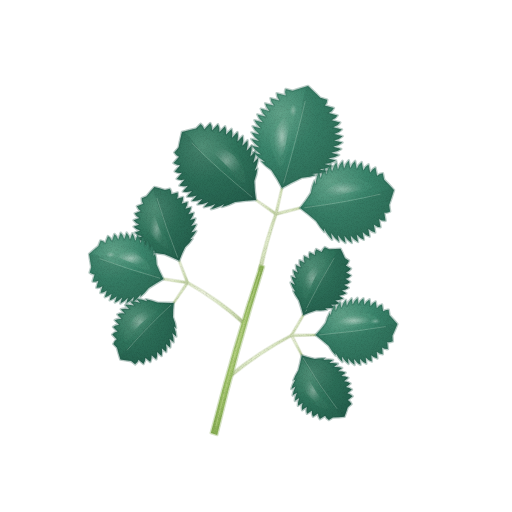
t = 0.00 s
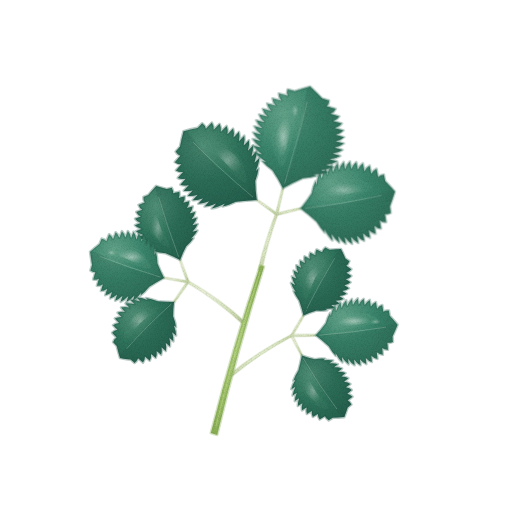
t = 1.43 s
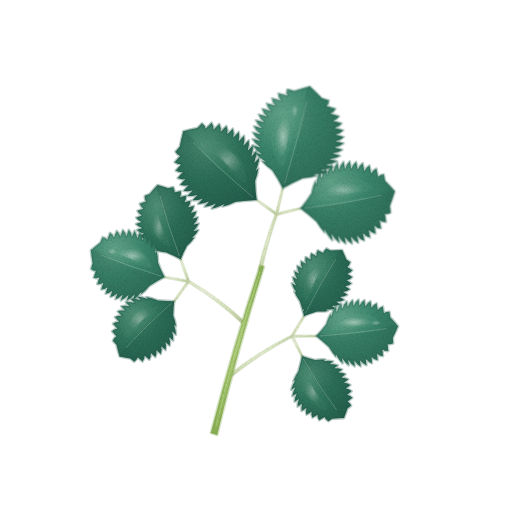
t = 2.85 s
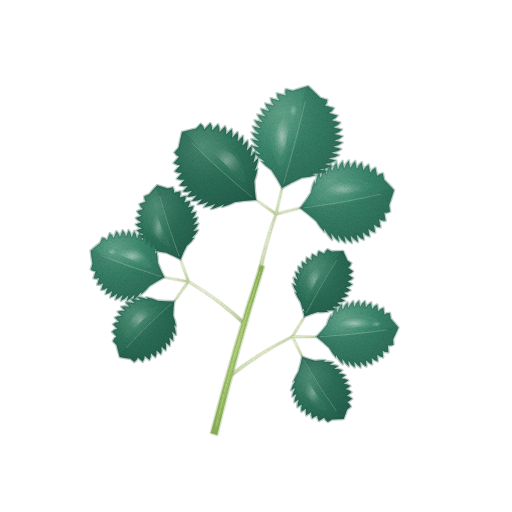
t = 3.80 s
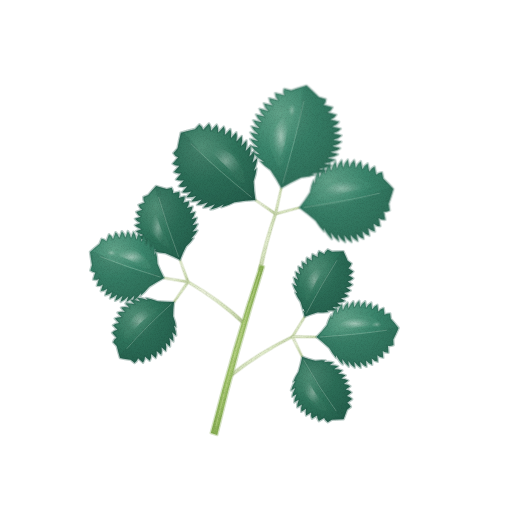
t = 4.75 s
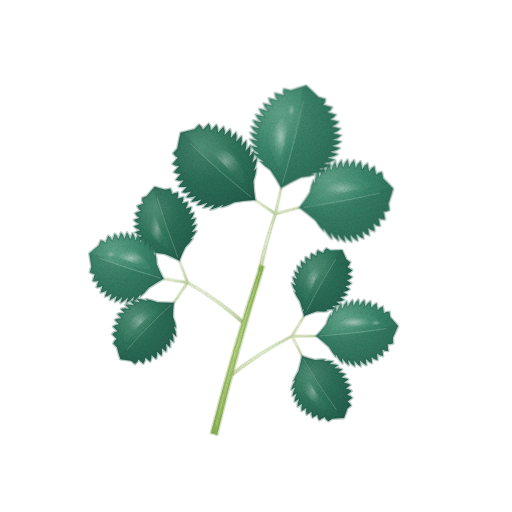
t = 6.18 s

The animated SVG that drew these frames (rendered in a browser with its animation timeline set to each time). Animation: 3 CSS @keyframes rules; one cycle of 7.60 s, repeats indefinitely.

<svg xmlns="http://www.w3.org/2000/svg" viewBox="0 0 512 512" role="img" aria-label="참나물 — 움직임, 윤곽 없는 수채" data-asset="watercolor-chamnamul-motion" data-food="chamnamul" data-style="watercolor" data-variant="motion" stroke-linecap="round" stroke-linejoin="round"><title>참나물</title><desc>살짝 비스듬히 뻗은 연두색 한 줄기에서 옅은 흰 연두색의 가는 잎자루가 갈라져 나오고, 잘고 촘촘한 톱니와 매끈한 윤기를 지닌 짙은 청록색 둥근 잎이 세 장씩 묶여 펼쳐진 참나물.</desc><style>[data-asset="watercolor-chamnamul-motion"] [data-part="top-trio"]{transform-box:view-box;transform-origin:260px 270px;animation:watercolor-chamnamul-motion-m0 7.6s cubic-bezier(.37,0,.63,1) 0s infinite}[data-asset="watercolor-chamnamul-motion"] [data-part="left-trio"]{transform-box:view-box;transform-origin:245px 324px;animation:watercolor-chamnamul-motion-m1 7.6s cubic-bezier(.37,0,.63,1) -2.584s infinite}[data-asset="watercolor-chamnamul-motion"] [data-part="right-trio"]{transform-box:view-box;transform-origin:230px 376px;animation:watercolor-chamnamul-motion-m2 7.6s cubic-bezier(.37,0,.63,1) -5.092s infinite}@keyframes watercolor-chamnamul-motion-m0{0%,100%{rotate:0deg}25%{rotate:0.75deg}75%{rotate:-0.675deg}}@keyframes watercolor-chamnamul-motion-m1{0%,100%{rotate:0deg}25%{rotate:-0.825deg}75%{rotate:0.675deg}}@keyframes watercolor-chamnamul-motion-m2{0%,100%{rotate:0deg}25%{rotate:0.675deg}75%{rotate:-0.75deg}}@media (prefers-reduced-motion:reduce){[data-asset="watercolor-chamnamul-motion"] *{animation:none!important}}</style><defs><radialGradient id="watercolor-chamnamul-motion-g-petiole-soft" cx="0.3" cy="0.26" r="0.84"><stop offset="0" stop-color="#f1f5e3"/><stop offset="0.45" stop-color="#deeac7"/><stop offset="0.86" stop-color="#cad8af"/><stop offset="1" stop-color="#bdcda0"/></radialGradient><radialGradient id="watercolor-chamnamul-motion-g-leafBack-soft" cx="0.34" cy="0.28" r="0.88"><stop offset="0" stop-color="#519078"/><stop offset="0.45" stop-color="#2f745c"/><stop offset="0.86" stop-color="#26634f"/><stop offset="1" stop-color="#215847"/></radialGradient><clipPath id="watercolor-chamnamul-motion-clip0"><path d="M304 316 Q302.3 308.9 299.8 301.3 Q296.1 296.1 294.2 291.5 L296.4 292.5 Q292.7 287.3 291.7 283.3 L296 285.4 Q293.2 280.8 292.6 276.9 L297 279.1 Q294.7 274.8 294.4 271.1 L299 273.4 Q297.1 269.3 297.2 265.8 L302 268.2 Q300.4 264.3 300.9 261.1 L305.8 263.6 Q304.7 259.9 305.5 256.9 L310.6 259.5 Q309.9 256.1 311.1 253.3 L316.3 256 Q316 252.8 317.6 250.2 L323.1 253 Q323.8 250.4 326.3 248.3 L330.6 250.5 Q336.8 250.1 342 250 Q344.1 254.3 346.3 259.5 L350.3 262.1 Q349.3 265.1 347.1 266.8 L352.2 270.1 Q350.4 272.6 347.2 273.8 L352.2 276.9 Q350.1 279.2 346.6 280.2 L351.3 283.3 Q348.9 285.4 345.1 286.2 L349.7 289.2 Q347.1 291.2 342.9 291.8 L347.3 294.7 Q344.4 296.5 339.9 296.9 L344.2 299.8 Q341 301.4 336.1 301.6 L340.3 304.4 Q336.8 305.9 331.6 305.9 L335.6 308.5 Q331.8 309.8 325.8 309.4 L327.8 310.9 Q323.1 311.7 317.1 311.3 Q310.1 313.4 304 316Z"/></clipPath><radialGradient id="watercolor-chamnamul-motion-gloss"><stop stop-color="#fffdf9" stop-opacity=".85"/><stop offset=".6" stop-color="#fffdf9" stop-opacity=".25"/><stop offset="1" stop-color="#fffdf9" stop-opacity="0"/></radialGradient><clipPath id="watercolor-chamnamul-motion-clip1"><path d="M302 356 Q308 358.3 315 359.9 Q320.8 359 325.4 359.5 L323.5 361.1 Q329.4 360.3 333.2 361.3 L329.4 364.2 Q334.5 363.9 338 365.1 L334.1 368.1 Q338.9 368 342.2 369.3 L338 372.5 Q342.5 372.5 345.6 374 L341.3 377.3 Q345.5 377.6 348.3 379.2 L343.9 382.6 Q347.8 383 350.4 384.9 L345.8 388.3 Q349.4 389 351.7 391 L347.1 394.6 Q350.3 395.5 352.4 397.7 L347.5 401.3 Q349.9 402.8 351.2 405.5 L347.4 408.5 Q345.7 413.7 344 418 Q338.7 418.4 332.4 418.6 L328.3 421.1 Q325.5 419.3 324.6 416.9 L319.3 420.1 Q317.5 417.7 317.5 414.6 L312.5 417.6 Q311.1 415 311.5 411.6 L306.6 414.6 Q305.6 411.7 306.4 408 L301.7 410.9 Q301 407.7 302.2 403.8 L297.6 406.5 Q297.3 403.1 299 398.9 L294.6 401.6 Q294.6 397.9 296.7 393.4 L292.4 396 Q292.9 392.1 295.4 387.3 L291.2 389.7 Q292.1 385.6 295.4 380.2 L293.3 381.3 Q295 376.5 298.4 371.1 Q300.6 363.3 302 356Z"/></clipPath><radialGradient id="watercolor-chamnamul-motion-g-leaf-soft" cx="0.32" cy="0.26" r="0.88"><stop offset="0" stop-color="#61a289"/><stop offset="0.45" stop-color="#3a856c"/><stop offset="0.86" stop-color="#2f715b"/><stop offset="1" stop-color="#296551"/></radialGradient><clipPath id="watercolor-chamnamul-motion-clip2"><path d="M316 336 Q321.2 330.7 326.2 324.1 Q328 317.9 330.6 313.6 L331.2 316.5 Q332.9 309.7 335.6 306.3 L336.5 311.8 Q338.4 306.3 341.1 303.3 L342.1 309 Q344 303.9 346.8 301.2 L347.7 307 Q349.7 302.3 352.5 299.9 L353.5 305.9 Q355.5 301.5 358.4 299.4 L359.4 305.6 Q361.5 301.6 364.3 299.9 L365.3 306.2 Q367.5 302.6 370.4 301.1 L371.4 307.6 Q373.6 304.4 376.5 303.2 L377.6 309.9 Q379.8 307.1 382.8 306.3 L383.9 313.1 Q386.3 311.4 389.4 311.7 L390.2 317 Q394.6 321.8 398 326 Q395.8 331.5 392.8 337.7 L393.2 343.2 Q390.3 344.6 387.6 343.9 L388.2 350.9 Q385.2 351.2 382.4 349.3 L383 356 Q379.9 355.9 377 353.5 L377.6 360.1 Q374.4 359.6 371.5 356.8 L372 363.2 Q368.9 362.2 365.9 359 L366.4 365.2 Q363.2 363.9 360.1 360.2 L360.6 366.3 Q357.3 364.6 354.2 360.4 L354.7 366.3 Q351.4 364.2 348.2 359.6 L348.7 365.3 Q345.3 362.8 342.1 357.8 L342.6 363.3 Q339.1 360.4 335.7 353.9 L335.9 356.8 Q332.3 352.9 329 347 Q322.4 341 316 336Z"/></clipPath><clipPath id="watercolor-chamnamul-motion-clip3"><path d="M180 260 Q173.2 256.5 165.5 253.3 Q158.8 252.6 153.7 251 L156.1 249.9 Q149.4 249.3 145.5 247.3 L150.3 245.4 Q144.6 244.5 141.1 242.3 L146.1 240.4 Q141 239.3 137.9 237 L143.1 235 Q138.5 233.7 135.8 231.3 L141.2 229.2 Q137 227.8 134.8 225.3 L140.4 223.1 Q136.7 221.5 134.9 218.9 L140.6 216.7 Q137.4 214.9 136.1 212.1 L142 209.8 Q139.3 207.9 138.4 205 L144.6 202.6 Q143 200.3 143.3 197 L148.1 195.1 Q152.2 190.1 156 186 Q160.9 187.3 166.6 189.1 L171.6 187.8 Q173.3 190.5 173 193.4 L179.3 191.7 Q179.9 194.7 178.6 198 L184.7 196.3 Q184.9 199.5 183.1 202.9 L189.1 201.3 Q189 204.6 186.8 208.1 L192.6 206.5 Q192.1 209.9 189.6 213.6 L195.1 212.1 Q194.4 215.6 191.4 219.3 L196.8 217.9 Q195.7 221.5 192.3 225.4 L197.6 224 Q196.1 227.7 192.3 231.8 L197.4 230.5 Q195.6 234.3 190.9 238.7 L193.5 238.1 Q190.7 242.3 186 246.6 Q182.4 253.5 180 260Z"/></clipPath><clipPath id="watercolor-chamnamul-motion-clip4"><path d="M174 302 Q173.1 308.7 173.1 316.3 Q175.4 322.2 176 327.1 L173.9 325.5 Q176.2 331.4 176.1 335.6 L172.1 332.2 Q173.7 337.5 173.4 341.4 L169.3 337.9 Q170.6 342.8 170 346.5 L165.7 342.9 Q166.7 347.6 165.9 351 L161.5 347.3 Q162.3 351.7 161.2 354.9 L156.7 351 Q157.1 355.1 155.8 358.1 L151.2 354.1 Q151.3 358 149.8 360.8 L145 356.6 Q144.9 360.2 143 362.7 L138.1 358.4 Q137.2 361.2 134.6 363 L130.7 359.7 Q124.9 358.9 120 358 Q118.3 352.6 116.7 346.1 L113.1 342.3 Q114.3 339.1 116.6 337.7 L112.1 332.9 Q114.1 330.5 117.4 329.9 L113 325.3 Q115.4 323.3 119 323.1 L114.8 318.6 Q117.5 317 121.5 317.1 L117.5 312.8 Q120.5 311.4 124.9 312 L121 307.7 Q124.4 306.7 129.2 307.6 L125.4 303.5 Q129.1 302.9 134.3 304.1 L130.7 300.2 Q134.8 299.9 140.3 301.5 L136.8 297.7 Q141.3 297.7 147.6 300.1 L146 298.1 Q151.3 298.9 157.7 301.4 Q166.2 302 174 302Z"/></clipPath><clipPath id="watercolor-chamnamul-motion-clip5"><path d="M164 278 Q156.8 281.9 149.2 286.9 Q144.7 292.4 140.5 295.7 L141.3 292.7 Q136.6 298.8 132.7 301.1 L134.4 295.5 Q130.2 300.1 126.5 302.1 L128.3 296.2 Q124.2 300.4 120.6 301.9 L122.5 295.9 Q118.6 299.6 115.1 300.8 L117.1 294.6 Q113.3 297.8 110 298.6 L112 292.2 Q108.4 295 105.2 295.4 L107.3 288.8 Q103.9 291.2 100.8 291.2 L102.9 284.5 Q99.7 286.4 96.8 285.9 L98.9 279 Q95.8 280.5 93.1 279.6 L95.3 272.5 Q92.7 272.7 90.3 270.7 L92 265.1 Q90.8 258.1 90 252 Q94.2 248.2 99.4 244.1 L101.5 238.8 Q104.5 239.1 106.3 241.3 L109 234.4 Q111.6 235.8 113 239.1 L115.6 232.4 Q118 234.1 119.3 237.9 L121.8 231.3 Q124.2 233.4 125.3 237.6 L127.8 231.2 Q130 233.6 131 238.1 L133.4 231.9 Q135.5 234.6 136.4 239.5 L138.8 233.4 Q140.8 236.5 141.5 241.7 L143.8 235.9 Q145.7 239.2 146.3 244.9 L148.5 239.2 Q150.3 242.9 150.8 248.9 L153 243.4 Q154.6 247.4 154.6 254.8 L155.9 251.9 Q157.2 256.8 157.4 263.7 Q160.5 271.4 164 278Z"/></clipPath><clipPath id="watercolor-chamnamul-motion-clip6"><path d="M256 200 Q246 200.5 235 202 Q227.9 205.6 221.9 206.9 L224.3 204 Q216.6 208.2 211 209.1 L215.5 203.9 Q208.9 206.9 203.9 207.2 L208.5 201.9 Q202.2 204.5 197.5 204.5 L202.3 199 Q196.3 201.3 191.9 200.9 L196.8 195.4 Q191.1 197.3 187 196.6 L192 190.9 Q186.7 192.5 182.8 191.5 L188 185.7 Q183 186.9 179.4 185.6 L184.6 179.6 Q179.9 180.5 176.7 178.9 L182 172.8 Q177.7 173.3 174.7 171.4 L180.2 165.2 Q176.1 165.3 173.5 163.1 L179.1 156.7 Q176 155.8 174.3 152.5 L178.6 147.6 Q180.2 139.1 182 132 Q188.4 130.2 196 128.6 L200.6 123.9 Q203.5 125.9 204.3 129.3 L210.2 123.1 Q212.3 126 212.2 130.3 L217.9 124.3 Q219.8 127.5 219.4 132.1 L225 126.3 Q226.7 129.7 226 134.6 L231.5 128.9 Q232.9 132.5 232.1 137.7 L237.4 132.1 Q238.6 135.9 237.5 141.4 L242.8 135.9 Q243.7 140 242.3 145.8 L247.5 140.4 Q248.3 144.8 246.6 150.8 L251.6 145.6 Q252.2 150.1 250.3 156.5 L255.2 151.4 Q255.5 156.2 253.3 162.8 L258.1 157.9 Q257.9 163.2 254.7 171 L257.4 168.3 Q256.9 174 254.3 181.1 Q254.6 191.1 256 200Z"/></clipPath><clipPath id="watercolor-chamnamul-motion-clip7"><path d="M300 208 Q305.5 201.2 310.8 192.9 Q312.1 185.5 314.5 180.5 L315.4 184.2 Q316.6 175.9 319.1 171.3 L320.6 178 Q322.1 171.3 324.7 167.4 L326.2 174.3 Q327.8 167.9 330.5 164.4 L332 171.5 Q333.6 165.5 336.4 162.3 L337.9 169.5 Q339.7 163.9 342.5 161 L344.1 168.4 Q345.8 163.2 348.7 160.5 L350.3 168.1 Q352.2 163.3 355.1 161 L356.8 168.7 Q358.7 164.2 361.7 162.2 L363.4 170.2 Q365.4 166 368.5 164.4 L370.2 172.5 Q372.3 168.8 375.4 167.5 L377.1 175.8 Q379.5 173.4 382.8 173.3 L384.2 179.7 Q389.7 185.1 394 190 Q391.9 196.9 389.1 204.9 L390.1 211.4 Q387.1 213.2 384.2 212.4 L385.6 220.8 Q382.3 221.2 379.1 219 L380.5 227.2 Q377.1 227.2 373.8 224.4 L375.2 232.5 Q371.7 232 368.3 228.8 L369.6 236.6 Q366.1 235.8 362.6 232.1 L363.9 239.8 Q360.3 238.5 356.7 234.4 L358 241.9 Q354.3 240.2 350.6 235.6 L351.8 242.9 Q348.1 240.9 344.3 235.8 L345.5 242.9 Q341.6 240.4 337.8 234.9 L339 241.8 Q335 238.9 331.1 232.9 L332.2 239.7 Q328.1 235.9 323.9 228.3 L324.4 232 Q320.2 227.7 316.1 220.9 Q307.9 213.8 300 208Z"/></clipPath><clipPath id="watercolor-chamnamul-motion-clip8"><path d="M282 188 Q277.5 179.2 271.3 170.1 Q264.6 165.5 260.8 161 L265 161.9 Q257.5 157.2 253.4 152.6 L260.8 154.4 Q254.7 149.9 251.9 145.7 L259.5 147.5 Q253.7 143.2 251.3 139 L259.1 140.9 Q253.6 136.6 251.5 132.5 L259.5 134.5 Q254.4 130.3 252.6 126.3 L260.7 128.3 Q256 124.2 254.5 120.3 L262.8 122.3 Q258.5 118.3 257.3 114.4 L265.7 116.5 Q261.7 112.6 260.8 108.8 L269.4 110.9 Q265.8 107.1 265.2 103.4 L273.9 105.6 Q270.7 101.9 270.5 98.2 L279.4 100.4 Q276.6 96.8 276.7 93.3 L285.8 95.5 Q284.3 92.3 285.7 89.1 L292.7 90.8 Q300.9 88 308 86 Q313.8 91.3 320.3 97.8 L327.2 99.7 Q327.3 103.3 324.8 105.5 L333.9 107.9 Q332.6 111.1 328.7 113 L337.6 115.4 Q335.9 118.5 331.5 120.2 L340.2 122.5 Q338.2 125.6 333.3 127.2 L341.9 129.5 Q339.4 132.4 334.2 134 L342.6 136.2 Q339.8 139 334.2 140.5 L342.4 142.6 Q339.2 145.4 333.2 146.7 L341.2 148.9 Q337.7 151.5 331.2 152.8 L339.1 154.9 Q335.2 157.4 328.3 158.5 L336.1 160.6 Q331.8 163.1 324.5 164.1 L332.1 166.1 Q327.4 168.5 319.7 169.4 L327 171.3 Q321 173.4 311.9 173.9 L316 175 Q310.2 177.1 301.8 177.8 Q291.2 182.7 282 188Z"/></clipPath><radialGradient id="watercolor-chamnamul-motion-g-stem-soft" cx="0.3" cy="0.26" r="0.84"><stop offset="0" stop-color="#c5db92"/><stop offset="0.45" stop-color="#a3c56e"/><stop offset="0.86" stop-color="#8eb359"/><stop offset="1" stop-color="#81a84c"/></radialGradient><filter id="watercolor-chamnamul-motion-fx" filterUnits="userSpaceOnUse" x="0" y="0" width="512" height="512" color-interpolation-filters="sRGB"><feTurbulence type="fractalNoise" baseFrequency="0.05" numOctaves="2" seed="7" result="w"/><feDisplacementMap in="SourceGraphic" in2="w" scale="1.4" xChannelSelector="R" yChannelSelector="G" result="d"/><feTurbulence type="fractalNoise" baseFrequency="1.35" numOctaves="2" seed="3" result="n"/><feColorMatrix in="n" type="matrix" values="0 0 0 0 0 0 0 0 0 0 0 0 0 0 0 0.24 0 0 0 -0.101" result="na"/><feComposite in="na" in2="d" operator="in" result="g"/><feMerge><feMergeNode in="d"/><feMergeNode in="g"/></feMerge></filter></defs><g filter="url(#watercolor-chamnamul-motion-fx)"><g data-part="right-trio"><path d="M229.1 374.7 Q258.1 351.5 291.4 335.1 L292.6 336.9 Q259.6 353.8 230.9 377.3Z" fill="url(#watercolor-chamnamul-motion-g-petiole-soft)" stroke="#bdcda0" stroke-width="1.6" stroke-opacity="0.32"/><path d="M291.1 335.4 Q297.1 325.5 303.2 315.5 L304.8 316.5 Q298.9 326.5 292.9 336.6Z" fill="url(#watercolor-chamnamul-motion-g-petiole-soft)" stroke="#bdcda0" stroke-width="1.6" stroke-opacity="0.32"/><path d="M293 335.5 Q297.9 345.6 302.8 355.6 L301.2 356.4 Q296.1 346.4 291 336.5Z" fill="url(#watercolor-chamnamul-motion-g-petiole-soft)" stroke="#bdcda0" stroke-width="1.6" stroke-opacity="0.32"/><path d="M292 334.9 Q304 335 316 335.1 L316 336.9 Q304 337 292 337.1Z" fill="url(#watercolor-chamnamul-motion-g-petiole-soft)" stroke="#bdcda0" stroke-width="1.6" stroke-opacity="0.32"/><path d="M304 316 Q302.3 308.9 299.8 301.3 Q296.1 296.1 294.2 291.5 L296.4 292.5 Q292.7 287.3 291.7 283.3 L296 285.4 Q293.2 280.8 292.6 276.9 L297 279.1 Q294.7 274.8 294.4 271.1 L299 273.4 Q297.1 269.3 297.2 265.8 L302 268.2 Q300.4 264.3 300.9 261.1 L305.8 263.6 Q304.7 259.9 305.5 256.9 L310.6 259.5 Q309.9 256.1 311.1 253.3 L316.3 256 Q316 252.8 317.6 250.2 L323.1 253 Q323.8 250.4 326.3 248.3 L330.6 250.5 Q336.8 250.1 342 250 Q344.1 254.3 346.3 259.5 L350.3 262.1 Q349.3 265.1 347.1 266.8 L352.2 270.1 Q350.4 272.6 347.2 273.8 L352.2 276.9 Q350.1 279.2 346.6 280.2 L351.3 283.3 Q348.9 285.4 345.1 286.2 L349.7 289.2 Q347.1 291.2 342.9 291.8 L347.3 294.7 Q344.4 296.5 339.9 296.9 L344.2 299.8 Q341 301.4 336.1 301.6 L340.3 304.4 Q336.8 305.9 331.6 305.9 L335.6 308.5 Q331.8 309.8 325.8 309.4 L327.8 310.9 Q323.1 311.7 317.1 311.3 Q310.1 313.4 304 316Z" fill="url(#watercolor-chamnamul-motion-g-leafBack-soft)" stroke="#215847" stroke-width="2.6" stroke-opacity="0.32"/><g clip-path="url(#watercolor-chamnamul-motion-clip0)"><path d="M304 316 C306.1 318.4 319 314.4 326 311.1 C333 307.8 342 302.4 346 296.2 C350 290.1 350.8 281.7 350.1 274 C349.5 266.3 346 250 342 250 C338 250 330.7 266.4 325.9 274.1 C321.1 281.9 316.9 289.7 313.2 296.7 C309.6 303.7 301.9 313.6 304 316Z" fill="#215847" opacity="0.25"/><path d="M305.5 299.3 C304.3 297.2 302.7 285.1 304.3 279.3 C305.9 273.5 311.6 267.6 315.4 264.5 C319.1 261.4 326.4 258.6 327 260.7 C327.7 262.8 321.8 272 319.2 277.3 C316.6 282.5 313.8 288.5 311.5 292.2 C309.2 295.9 306.7 301.5 305.5 299.3Z" fill="#519078" opacity="0.16"/><path d="M305.2 293 C304.7 290.8 304.9 282.3 306.8 278 C308.6 273.8 313.6 269.5 316.2 267.7 C318.8 265.8 322.4 264.6 322.2 266.7 C322.1 268.9 317.4 276.3 315.3 280.3 C313.2 284.4 311.4 289.1 309.7 291.2 C308 293.3 305.7 295.2 305.2 293Z" fill="url(#watercolor-chamnamul-motion-gloss)" opacity="0.4"/><path d="M305.6 312.5 Q320.5 283.3 335.4 259.4" fill="none" stroke="#b3d3c0" stroke-width="0.7" opacity="0.48"/></g><path d="M302 356 Q308 358.3 315 359.9 Q320.8 359 325.4 359.5 L323.5 361.1 Q329.4 360.3 333.2 361.3 L329.4 364.2 Q334.5 363.9 338 365.1 L334.1 368.1 Q338.9 368 342.2 369.3 L338 372.5 Q342.5 372.5 345.6 374 L341.3 377.3 Q345.5 377.6 348.3 379.2 L343.9 382.6 Q347.8 383 350.4 384.9 L345.8 388.3 Q349.4 389 351.7 391 L347.1 394.6 Q350.3 395.5 352.4 397.7 L347.5 401.3 Q349.9 402.8 351.2 405.5 L347.4 408.5 Q345.7 413.7 344 418 Q338.7 418.4 332.4 418.6 L328.3 421.1 Q325.5 419.3 324.6 416.9 L319.3 420.1 Q317.5 417.7 317.5 414.6 L312.5 417.6 Q311.1 415 311.5 411.6 L306.6 414.6 Q305.6 411.7 306.4 408 L301.7 410.9 Q301 407.7 302.2 403.8 L297.6 406.5 Q297.3 403.1 299 398.9 L294.6 401.6 Q294.6 397.9 296.7 393.4 L292.4 396 Q292.9 392.1 295.4 387.3 L291.2 389.7 Q292.1 385.6 295.4 380.2 L293.3 381.3 Q295 376.5 298.4 371.1 Q300.6 363.3 302 356Z" fill="url(#watercolor-chamnamul-motion-g-leafBack-soft)" stroke="#215847" stroke-width="2.6" stroke-opacity="0.32"/><g clip-path="url(#watercolor-chamnamul-motion-clip1)"><path d="M302 356 C304 353.5 316.6 356.7 323.6 359.4 C330.7 362.2 339.8 366.9 344.1 372.7 C348.5 378.5 350 386.5 349.9 394.1 C349.9 401.6 348 417.7 344 418 C340 418.3 331.1 403.2 325.7 396 C320.3 388.8 315.7 381.4 311.8 374.7 C307.8 368 300 358.5 302 356Z" fill="#215847" opacity="0.25"/><path d="M304.1 372.7 C303 374.9 301.9 387.1 303.9 392.7 C305.8 398.3 311.9 403.6 315.9 406.3 C319.9 409 327.4 411.2 327.9 409 C328.4 406.9 321.7 398.4 318.8 393.5 C315.8 388.5 312.7 382.8 310.3 379.3 C307.8 375.9 305.1 370.5 304.1 372.7Z" fill="#519078" opacity="0.16"/><path d="M304.1 379 C303.7 381.2 304.3 389.7 306.4 393.7 C308.5 397.8 313.8 401.6 316.5 403.2 C319.2 404.8 322.9 405.6 322.6 403.6 C322.3 401.5 317.1 394.6 314.7 390.8 C312.4 387 310.3 382.5 308.5 380.5 C306.8 378.6 304.4 376.8 304.1 379Z" fill="url(#watercolor-chamnamul-motion-gloss)" opacity="0.4"/><path d="M303.6 359.4 Q319.7 387.4 336.4 409.6" fill="none" stroke="#b3d3c0" stroke-width="0.7" opacity="0.48"/></g><path d="M316 336 Q321.2 330.7 326.2 324.1 Q328 317.9 330.6 313.6 L331.2 316.5 Q332.9 309.7 335.6 306.3 L336.5 311.8 Q338.4 306.3 341.1 303.3 L342.1 309 Q344 303.9 346.8 301.2 L347.7 307 Q349.7 302.3 352.5 299.9 L353.5 305.9 Q355.5 301.5 358.4 299.4 L359.4 305.6 Q361.5 301.6 364.3 299.9 L365.3 306.2 Q367.5 302.6 370.4 301.1 L371.4 307.6 Q373.6 304.4 376.5 303.2 L377.6 309.9 Q379.8 307.1 382.8 306.3 L383.9 313.1 Q386.3 311.4 389.4 311.7 L390.2 317 Q394.6 321.8 398 326 Q395.8 331.5 392.8 337.7 L393.2 343.2 Q390.3 344.6 387.6 343.9 L388.2 350.9 Q385.2 351.2 382.4 349.3 L383 356 Q379.9 355.9 377 353.5 L377.6 360.1 Q374.4 359.6 371.5 356.8 L372 363.2 Q368.9 362.2 365.9 359 L366.4 365.2 Q363.2 363.9 360.1 360.2 L360.6 366.3 Q357.3 364.6 354.2 360.4 L354.7 366.3 Q351.4 364.2 348.2 359.6 L348.7 365.3 Q345.3 362.8 342.1 357.8 L342.6 363.3 Q339.1 360.4 335.7 353.9 L335.9 356.8 Q332.3 352.9 329 347 Q322.4 341 316 336Z" fill="url(#watercolor-chamnamul-motion-g-leaf-soft)" stroke="#296551" stroke-width="2.6" stroke-opacity="0.32"/><g clip-path="url(#watercolor-chamnamul-motion-clip2)"><path d="M316 336 C315.3 339.5 327.5 350.8 335.1 355.8 C342.6 360.7 353.2 366.1 361.2 365.7 C369.2 365.2 376.8 359.5 383 352.9 C389.1 346.3 400.7 329.5 398 326 C395.3 322.5 376.9 330.2 367.1 331.7 C357.3 333.1 347.7 334.1 339.2 334.8 C330.6 335.5 316.7 332.5 316 336Z" fill="#296551" opacity="0.25"/><path d="M331.8 328.7 C332.8 326.2 342.3 317.5 348.4 315.3 C354.5 313 363.2 313.9 368.4 315.1 C373.5 316.3 380.7 320.3 379.3 322.4 C377.8 324.5 366.2 326.5 359.9 327.8 C353.7 329.1 346.6 330.2 341.9 330.4 C337.2 330.5 330.7 331.2 331.8 328.7Z" fill="#61a289" opacity="0.22"/><path d="M337.1 324.7 C338.7 322.9 346.2 317.9 351.1 316.8 C356 315.7 362.9 317.1 366.3 318.2 C369.6 319.2 372.9 321.5 371 322.9 C369.1 324.3 359.7 325.5 354.8 326.3 C349.9 327.2 344.6 328.2 341.7 328 C338.7 327.7 335.5 326.6 337.1 324.7Z" fill="url(#watercolor-chamnamul-motion-gloss)" opacity="0.54"/><path d="M370.7 323.6 A5.4 2.5 -7 1 0 381.3 322.3 A5.4 2.5 -7 1 0 370.7 323.6Z" fill="url(#watercolor-chamnamul-motion-gloss)" opacity="0.38"/><path d="M320.1 335.9 Q355.6 333.2 385.8 328.5" fill="none" stroke="#b3d3c0" stroke-width="0.7" opacity="0.48"/></g></g><g data-part="left-trio"><path d="M244 325.4 Q218 300.9 187.3 282.9 L188.7 281.1 Q219.7 298.6 246 322.6Z" fill="url(#watercolor-chamnamul-motion-g-petiole-soft)" stroke="#bdcda0" stroke-width="1.6" stroke-opacity="0.32"/><path d="M186.9 282.4 Q183 271.4 179.2 260.3 L180.8 259.7 Q185 270.6 189.1 281.6Z" fill="url(#watercolor-chamnamul-motion-g-petiole-soft)" stroke="#bdcda0" stroke-width="1.6" stroke-opacity="0.32"/><path d="M188.9 282.7 Q181.8 292.6 174.7 302.5 L173.3 301.5 Q180.2 291.4 187.1 281.3Z" fill="url(#watercolor-chamnamul-motion-g-petiole-soft)" stroke="#bdcda0" stroke-width="1.6" stroke-opacity="0.32"/><path d="M187.8 283.1 Q175.8 281 163.9 278.9 L164.1 277.1 Q176.2 279 188.2 280.9Z" fill="url(#watercolor-chamnamul-motion-g-petiole-soft)" stroke="#bdcda0" stroke-width="1.6" stroke-opacity="0.32"/><path d="M180 260 Q173.2 256.5 165.5 253.3 Q158.8 252.6 153.7 251 L156.1 249.9 Q149.4 249.3 145.5 247.3 L150.3 245.4 Q144.6 244.5 141.1 242.3 L146.1 240.4 Q141 239.3 137.9 237 L143.1 235 Q138.5 233.7 135.8 231.3 L141.2 229.2 Q137 227.8 134.8 225.3 L140.4 223.1 Q136.7 221.5 134.9 218.9 L140.6 216.7 Q137.4 214.9 136.1 212.1 L142 209.8 Q139.3 207.9 138.4 205 L144.6 202.6 Q143 200.3 143.3 197 L148.1 195.1 Q152.2 190.1 156 186 Q160.9 187.3 166.6 189.1 L171.6 187.8 Q173.3 190.5 173 193.4 L179.3 191.7 Q179.9 194.7 178.6 198 L184.7 196.3 Q184.9 199.5 183.1 202.9 L189.1 201.3 Q189 204.6 186.8 208.1 L192.6 206.5 Q192.1 209.9 189.6 213.6 L195.1 212.1 Q194.4 215.6 191.4 219.3 L196.8 217.9 Q195.7 221.5 192.3 225.4 L197.6 224 Q196.1 227.7 192.3 231.8 L197.4 230.5 Q195.6 234.3 190.9 238.7 L193.5 238.1 Q190.7 242.3 186 246.6 Q182.4 253.5 180 260Z" fill="url(#watercolor-chamnamul-motion-g-leafBack-soft)" stroke="#215847" stroke-width="2.6" stroke-opacity="0.32"/><g clip-path="url(#watercolor-chamnamul-motion-clip3)"><path d="M180 260 C183.4 260 189.8 247.3 192.3 239.6 C194.9 232 197.2 221.4 195.3 214.1 C193.4 206.8 187.4 200.6 180.9 195.9 C174.3 191.2 158.9 182.9 156 186 C153.1 189.1 160.7 205.7 163.3 214.7 C166 223.7 169 232.2 171.7 239.8 C174.5 247.3 176.6 260 180 260Z" fill="#215847" opacity="0.25"/><path d="M168.1 247.5 C165.6 247 154.9 240.1 151.6 234.9 C148.2 229.7 147.7 221.4 148.1 216.4 C148.4 211.4 151.4 203.8 153.6 204.8 C155.7 205.7 158.7 216.5 160.9 222 C163.1 227.6 165.7 233.8 166.9 238.1 C168.1 242.3 170.7 248 168.1 247.5Z" fill="#519078" opacity="0.16"/><path d="M163 243.4 C160.9 242.3 154.4 236.4 152.4 232.1 C150.4 227.9 150.7 221.1 151.1 217.8 C151.5 214.6 153.3 211 154.8 212.5 C156.4 214.1 158.8 222.7 160.5 227.1 C162.1 231.5 164.4 236 164.8 238.8 C165.2 241.5 165 244.5 163 243.4Z" fill="url(#watercolor-chamnamul-motion-gloss)" opacity="0.4"/><path d="M178.4 256.4 Q166.6 225.1 158.6 197.4" fill="none" stroke="#b3d3c0" stroke-width="0.7" opacity="0.48"/></g><path d="M174 302 Q173.1 308.7 173.1 316.3 Q175.4 322.2 176 327.1 L173.9 325.5 Q176.2 331.4 176.1 335.6 L172.1 332.2 Q173.7 337.5 173.4 341.4 L169.3 337.9 Q170.6 342.8 170 346.5 L165.7 342.9 Q166.7 347.6 165.9 351 L161.5 347.3 Q162.3 351.7 161.2 354.9 L156.7 351 Q157.1 355.1 155.8 358.1 L151.2 354.1 Q151.3 358 149.8 360.8 L145 356.6 Q144.9 360.2 143 362.7 L138.1 358.4 Q137.2 361.2 134.6 363 L130.7 359.7 Q124.9 358.9 120 358 Q118.3 352.6 116.7 346.1 L113.1 342.3 Q114.3 339.1 116.6 337.7 L112.1 332.9 Q114.1 330.5 117.4 329.9 L113 325.3 Q115.4 323.3 119 323.1 L114.8 318.6 Q117.5 317 121.5 317.1 L117.5 312.8 Q120.5 311.4 124.9 312 L121 307.7 Q124.4 306.7 129.2 307.6 L125.4 303.5 Q129.1 302.9 134.3 304.1 L130.7 300.2 Q134.8 299.9 140.3 301.5 L136.8 297.7 Q141.3 297.7 147.6 300.1 L146 298.1 Q151.3 298.9 157.7 301.4 Q166.2 302 174 302Z" fill="url(#watercolor-chamnamul-motion-g-leafBack-soft)" stroke="#215847" stroke-width="2.6" stroke-opacity="0.32"/><g clip-path="url(#watercolor-chamnamul-motion-clip4)"><path d="M174 302 C177.1 303.5 176.9 317.4 175.7 325.3 C174.5 333.1 171.9 343.5 167 349.3 C162 355 154 358 146.2 359.5 C138.4 361 121.3 362.1 120 358 C118.7 353.9 132.3 341.8 138.5 334.8 C144.7 327.8 151.2 321.5 157.1 316 C163.1 310.5 170.9 300.5 174 302Z" fill="#215847" opacity="0.25"/><path d="M157.4 307.6 C154.8 306.9 142 308.3 136.7 311.4 C131.4 314.6 127.4 321.9 125.5 326.6 C123.7 331.3 123.2 339.5 125.6 339.6 C127.9 339.7 135.1 331.1 139.5 327.1 C143.9 323 149 318.6 152 315.4 C155 312.1 159.9 308.2 157.4 307.6Z" fill="#519078" opacity="0.16"/><path d="M150.9 308.9 C148.5 308.9 139.9 311.3 136.3 314.3 C132.6 317.2 129.9 323.5 128.9 326.6 C127.8 329.7 127.9 333.7 130 333 C132 332.3 137.9 325.5 141.3 322.3 C144.7 319.1 148.8 316.1 150.4 313.8 C152 311.6 153.2 308.8 150.9 308.9Z" fill="url(#watercolor-chamnamul-motion-gloss)" opacity="0.4"/><path d="M170.9 304.4 Q145.9 326.8 127 348.5" fill="none" stroke="#b3d3c0" stroke-width="0.7" opacity="0.48"/></g><path d="M164 278 Q156.8 281.9 149.2 286.9 Q144.7 292.4 140.5 295.7 L141.3 292.7 Q136.6 298.8 132.7 301.1 L134.4 295.5 Q130.2 300.1 126.5 302.1 L128.3 296.2 Q124.2 300.4 120.6 301.9 L122.5 295.9 Q118.6 299.6 115.1 300.8 L117.1 294.6 Q113.3 297.8 110 298.6 L112 292.2 Q108.4 295 105.2 295.4 L107.3 288.8 Q103.9 291.2 100.8 291.2 L102.9 284.5 Q99.7 286.4 96.8 285.9 L98.9 279 Q95.8 280.5 93.1 279.6 L95.3 272.5 Q92.7 272.7 90.3 270.7 L92 265.1 Q90.8 258.1 90 252 Q94.2 248.2 99.4 244.1 L101.5 238.8 Q104.5 239.1 106.3 241.3 L109 234.4 Q111.6 235.8 113 239.1 L115.6 232.4 Q118 234.1 119.3 237.9 L121.8 231.3 Q124.2 233.4 125.3 237.6 L127.8 231.2 Q130 233.6 131 238.1 L133.4 231.9 Q135.5 234.6 136.4 239.5 L138.8 233.4 Q140.8 236.5 141.5 241.7 L143.8 235.9 Q145.7 239.2 146.3 244.9 L148.5 239.2 Q150.3 242.9 150.8 248.9 L153 243.4 Q154.6 247.4 154.6 254.8 L155.9 251.9 Q157.2 256.8 157.4 263.7 Q160.5 271.4 164 278Z" fill="url(#watercolor-chamnamul-motion-g-leaf-soft)" stroke="#296551" stroke-width="2.6" stroke-opacity="0.32"/><g clip-path="url(#watercolor-chamnamul-motion-clip5)"><path d="M164 278 C163.8 281.8 149.7 291.1 141.5 294.8 C133.3 298.5 122 302 114.7 300 C107.4 298 101.6 290.7 97.5 282.7 C93.4 274.7 86.7 255.2 90 252 C93.3 248.8 108.7 260.3 117.5 263.7 C126.3 267 135 269.9 142.7 272.2 C150.5 274.6 164.2 274.2 164 278Z" fill="#296551" opacity="0.25"/><path d="M151.1 267.4 C150.7 264.5 144 253.7 138.9 250.2 C133.7 246.7 125.4 246 120.3 246.2 C115.2 246.5 107.6 249.3 108.4 251.8 C109.2 254.2 119.6 258.4 125.1 261 C130.6 263.6 136.9 266 141.2 267.1 C145.6 268.2 151.5 270.2 151.1 267.4Z" fill="#61a289" opacity="0.22"/><path d="M147.1 262.2 C146.1 260 140.2 253.3 136 251.3 C131.7 249.2 124.9 249.4 121.5 249.8 C118.2 250.2 114.5 252 116 253.8 C117.4 255.6 125.9 258.6 130.3 260.5 C134.6 262.3 139.3 264.4 142.1 264.7 C144.9 265 148.1 264.4 147.1 262.2Z" fill="url(#watercolor-chamnamul-motion-gloss)" opacity="0.54"/><path d="M116.1 254.7 A5.1 2.7 -160.6 1 0 106.5 251.3 A5.1 2.7 -160.6 1 0 116.1 254.7Z" fill="url(#watercolor-chamnamul-motion-gloss)" opacity="0.38"/><path d="M160.2 277.1 Q127.8 267.4 100.8 256.9" fill="none" stroke="#b3d3c0" stroke-width="0.7" opacity="0.48"/></g></g><g data-part="top-trio"><path d="M258.2 269.5 Q264.6 241 274.8 213.7 L277.2 214.3 Q267.6 241.9 261.8 270.5Z" fill="url(#watercolor-chamnamul-motion-g-petiole-soft)" stroke="#bdcda0" stroke-width="1.6" stroke-opacity="0.32"/><path d="M275.3 215 Q265.4 207.9 255.5 200.7 L256.5 199.3 Q266.6 206.1 276.7 213Z" fill="url(#watercolor-chamnamul-motion-g-petiole-soft)" stroke="#bdcda0" stroke-width="1.6" stroke-opacity="0.32"/><path d="M275.7 212.8 Q287.7 210 299.8 207.1 L300.2 208.9 Q288.3 212 276.3 215.2Z" fill="url(#watercolor-chamnamul-motion-g-petiole-soft)" stroke="#bdcda0" stroke-width="1.6" stroke-opacity="0.32"/><path d="M274.8 213.7 Q278 200.8 281.1 187.8 L282.9 188.2 Q280 201.2 277.2 214.3Z" fill="url(#watercolor-chamnamul-motion-g-petiole-soft)" stroke="#bdcda0" stroke-width="1.6" stroke-opacity="0.32"/><path d="M256 200 Q246 200.5 235 202 Q227.9 205.6 221.9 206.9 L224.3 204 Q216.6 208.2 211 209.1 L215.5 203.9 Q208.9 206.9 203.9 207.2 L208.5 201.9 Q202.2 204.5 197.5 204.5 L202.3 199 Q196.3 201.3 191.9 200.9 L196.8 195.4 Q191.1 197.3 187 196.6 L192 190.9 Q186.7 192.5 182.8 191.5 L188 185.7 Q183 186.9 179.4 185.6 L184.6 179.6 Q179.9 180.5 176.7 178.9 L182 172.8 Q177.7 173.3 174.7 171.4 L180.2 165.2 Q176.1 165.3 173.5 163.1 L179.1 156.7 Q176 155.8 174.3 152.5 L178.6 147.6 Q180.2 139.1 182 132 Q188.4 130.2 196 128.6 L200.6 123.9 Q203.5 125.9 204.3 129.3 L210.2 123.1 Q212.3 126 212.2 130.3 L217.9 124.3 Q219.8 127.5 219.4 132.1 L225 126.3 Q226.7 129.7 226 134.6 L231.5 128.9 Q232.9 132.5 232.1 137.7 L237.4 132.1 Q238.6 135.9 237.5 141.4 L242.8 135.9 Q243.7 140 242.3 145.8 L247.5 140.4 Q248.3 144.8 246.6 150.8 L251.6 145.6 Q252.2 150.1 250.3 156.5 L255.2 151.4 Q255.5 156.2 253.3 162.8 L258.1 157.9 Q257.9 163.2 254.7 171 L257.4 168.3 Q256.9 174 254.3 181.1 Q254.6 191.1 256 200Z" fill="url(#watercolor-chamnamul-motion-g-leafBack-soft)" stroke="#215847" stroke-width="2.6" stroke-opacity="0.32"/><g clip-path="url(#watercolor-chamnamul-motion-clip6)"><path d="M256 200 C254.2 204 233.7 206.9 222.7 206.6 C211.6 206.3 197.1 204.2 189.5 198.1 C181.9 192 178.5 180.9 177.3 169.8 C176 158.8 176.8 133.7 182 132 C187.2 130.3 199.6 151.5 208.2 159.9 C216.8 168.4 225.7 176.1 233.6 182.7 C241.6 189.4 257.8 196 256 200Z" fill="#215847" opacity="0.25"/><path d="M245.4 181.8 C246.1 178.5 242.9 163.3 238.5 156.7 C234 150.1 224.8 144.9 218.9 142.4 C212.9 139.9 203 138.8 202.9 141.9 C202.8 145.1 212.8 155.4 218 161.1 C223.2 166.9 229.5 172.9 234.1 176.3 C238.6 179.8 244.7 185.1 245.4 181.8Z" fill="#519078" opacity="0.16"/><path d="M242.9 174.1 C242.7 171.1 238.7 160.9 234.7 156.3 C230.7 151.8 222.8 148.3 218.8 147 C214.7 145.6 209.8 145.6 210.7 148.3 C211.6 151.1 220 159 224.2 163.3 C228.4 167.6 232.9 172.4 236.1 174.2 C239.2 176 243.2 177.1 242.9 174.1Z" fill="url(#watercolor-chamnamul-motion-gloss)" opacity="0.4"/><path d="M251.9 197 Q218.5 169.6 192.1 143.3" fill="none" stroke="#b3d3c0" stroke-width="0.7" opacity="0.48"/></g><path d="M300 208 Q305.5 201.2 310.8 192.9 Q312.1 185.5 314.5 180.5 L315.4 184.2 Q316.6 175.9 319.1 171.3 L320.6 178 Q322.1 171.3 324.7 167.4 L326.2 174.3 Q327.8 167.9 330.5 164.4 L332 171.5 Q333.6 165.5 336.4 162.3 L337.9 169.5 Q339.7 163.9 342.5 161 L344.1 168.4 Q345.8 163.2 348.7 160.5 L350.3 168.1 Q352.2 163.3 355.1 161 L356.8 168.7 Q358.7 164.2 361.7 162.2 L363.4 170.2 Q365.4 166 368.5 164.4 L370.2 172.5 Q372.3 168.8 375.4 167.5 L377.1 175.8 Q379.5 173.4 382.8 173.3 L384.2 179.7 Q389.7 185.1 394 190 Q391.9 196.9 389.1 204.9 L390.1 211.4 Q387.1 213.2 384.2 212.4 L385.6 220.8 Q382.3 221.2 379.1 219 L380.5 227.2 Q377.1 227.2 373.8 224.4 L375.2 232.5 Q371.7 232 368.3 228.8 L369.6 236.6 Q366.1 235.8 362.6 232.1 L363.9 239.8 Q360.3 238.5 356.7 234.4 L358 241.9 Q354.3 240.2 350.6 235.6 L351.8 242.9 Q348.1 240.9 344.3 235.8 L345.5 242.9 Q341.6 240.4 337.8 234.9 L339 241.8 Q335 238.9 331.1 232.9 L332.2 239.7 Q328.1 235.9 323.9 228.3 L324.4 232 Q320.2 227.7 316.1 220.9 Q307.9 213.8 300 208Z" fill="url(#watercolor-chamnamul-motion-g-leaf-soft)" stroke="#296551" stroke-width="2.6" stroke-opacity="0.32"/><g clip-path="url(#watercolor-chamnamul-motion-clip7)"><path d="M300 208 C299.5 212.3 314.8 225.7 324 231.3 C333.2 237 346 243 355.2 241.8 C364.4 240.7 372.7 233.1 379.2 224.5 C385.6 215.8 397.4 194.1 394 190 C390.6 185.9 370 197.1 358.8 199.6 C347.6 202.2 336.6 203.9 326.8 205.3 C317 206.7 300.5 203.7 300 208Z" fill="#296551" opacity="0.25"/><path d="M317.6 198.3 C318.6 195.1 328.9 184 335.7 180.8 C342.6 177.6 352.7 178.1 358.8 179.1 C364.8 180.2 373.5 184.6 372 187.3 C370.6 190 357.3 193.3 350.2 195.4 C343.1 197.5 335 199.2 329.6 199.7 C324.2 200.2 316.6 201.4 317.6 198.3Z" fill="#61a289" opacity="0.16"/><path d="M323.5 193.1 C325.1 190.7 333.4 184.1 339 182.5 C344.5 180.8 352.7 182 356.6 183.1 C360.5 184.1 364.6 186.7 362.5 188.5 C360.4 190.3 349.7 192.6 344.1 193.9 C338.5 195.3 332.5 196.9 329 196.8 C325.6 196.7 321.8 195.5 323.5 193.1Z" fill="url(#watercolor-chamnamul-motion-gloss)" opacity="0.4"/><path d="M304.8 207.7 Q345.7 202.3 380.2 194.2" fill="none" stroke="#b3d3c0" stroke-width="0.7" opacity="0.48"/></g><path d="M282 188 Q277.5 179.2 271.3 170.1 Q264.6 165.5 260.8 161 L265 161.9 Q257.5 157.2 253.4 152.6 L260.8 154.4 Q254.7 149.9 251.9 145.7 L259.5 147.5 Q253.7 143.2 251.3 139 L259.1 140.9 Q253.6 136.6 251.5 132.5 L259.5 134.5 Q254.4 130.3 252.6 126.3 L260.7 128.3 Q256 124.2 254.5 120.3 L262.8 122.3 Q258.5 118.3 257.3 114.4 L265.7 116.5 Q261.7 112.6 260.8 108.8 L269.4 110.9 Q265.8 107.1 265.2 103.4 L273.9 105.6 Q270.7 101.9 270.5 98.2 L279.4 100.4 Q276.6 96.8 276.7 93.3 L285.8 95.5 Q284.3 92.3 285.7 89.1 L292.7 90.8 Q300.9 88 308 86 Q313.8 91.3 320.3 97.8 L327.2 99.7 Q327.3 103.3 324.8 105.5 L333.9 107.9 Q332.6 111.1 328.7 113 L337.6 115.4 Q335.9 118.5 331.5 120.2 L340.2 122.5 Q338.2 125.6 333.3 127.2 L341.9 129.5 Q339.4 132.4 334.2 134 L342.6 136.2 Q339.8 139 334.2 140.5 L342.4 142.6 Q339.2 145.4 333.2 146.7 L341.2 148.9 Q337.7 151.5 331.2 152.8 L339.1 154.9 Q335.2 157.4 328.3 158.5 L336.1 160.6 Q331.8 163.1 324.5 164.1 L332.1 166.1 Q327.4 168.5 319.7 169.4 L327 171.3 Q321 173.4 311.9 173.9 L316 175 Q310.2 177.1 301.8 177.8 Q291.2 182.7 282 188Z" fill="url(#watercolor-chamnamul-motion-g-leaf-soft)" stroke="#296551" stroke-width="2.6" stroke-opacity="0.32"/><g clip-path="url(#watercolor-chamnamul-motion-clip8)"><path d="M282 188 C286.2 190.5 306 181.5 315.8 174.9 C325.6 168.3 337.4 158.3 340.5 148.6 C343.7 138.9 340.2 127.2 334.8 116.7 C329.3 106.3 313.8 84.6 308 86 C302.2 87.4 302.8 112.9 299.9 125.2 C297.1 137.5 293.8 149.4 290.8 159.8 C287.9 170.3 277.8 185.5 282 188Z" fill="#296551" opacity="0.25"/><path d="M279.7 165.7 C277 163.2 270.2 147.7 270.2 139.4 C270.1 131 275.5 121.2 279.4 115.7 C283.4 110.2 292 103.7 294.1 106.3 C296.1 109 292.9 123.8 291.6 131.8 C290.3 139.8 288.4 148.7 286.4 154.4 C284.5 160 282.4 168.2 279.7 165.7Z" fill="#61a289" opacity="0.22"/><path d="M277 157.4 C275.4 154.6 272.5 143.2 273.4 136.9 C274.2 130.6 279.4 123.1 282.3 119.6 C285.2 116.2 289.8 113.4 290.6 116.3 C291.5 119.3 288.5 131 287.3 137.2 C286 143.4 285 150.2 283.3 153.6 C281.6 156.9 278.7 160.2 277 157.4Z" fill="url(#watercolor-chamnamul-motion-gloss)" opacity="0.54"/><path d="M291.5 117.1 A6.8 3.4 -75.7 1 0 294.9 103.8 A6.8 3.4 -75.7 1 0 291.5 117.1Z" fill="url(#watercolor-chamnamul-motion-gloss)" opacity="0.38"/><path d="M283.7 183 Q296.4 139.5 305.1 101.6" fill="none" stroke="#b3d3c0" stroke-width="0.7" opacity="0.48"/></g></g><path d="M210.8 433.1 Q232.5 348.4 260 265.4 L264 266.6 Q237.7 349.9 217.2 434.9Z" fill="url(#watercolor-chamnamul-motion-g-stem-soft)" stroke="#81a84c" stroke-width="2.6" stroke-opacity="0.32"/><path d="M216 426 Q235 348 260 272" fill="none" stroke="#c5db92" stroke-width="0.7" opacity="0.68"/></g></svg>
